Run: headless pygame with SDL's dummy video driver; simulated clock (each Clock.tick advances the game by its frame time, no real sleeping); random seed 0; keys injected as events and as key.get_pressed() state; mouse plan: one left click at the window centre at the start of phase 2, then a move to the lower-right quarter at the start of phase 3.
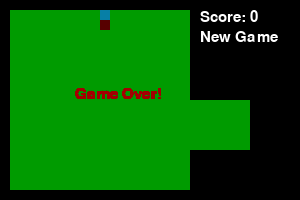
Frame 1 of 4 · flips 1–60 · no input
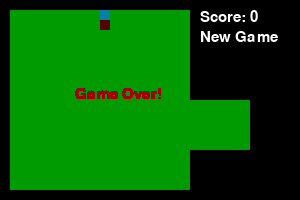
Frame 2 of 4 · flips 61–180 · clicked the window centre · tapped SPACE, RETURN · held RIGHT (→), D
Frame 3 of 4 · flips 181–300 · moved the mouse to the lower-right quarter · held DOWN (↓), S · screen unchanged from frame 2, image omitted
Frame 4 of 4 · flips 301–420 · held LEFT (←), A, UP (↑), W · screen unchanged from frame 3, image omitted

The pygame program that drew these frames:

import pygame, random, sys
from time import sleep
pygame.init()
pygame.font.init()

screenX = 200
screenY = 200
cellSize = 10


speed = 0.3

black = (0, 0, 0)
white = (255, 255, 255)
red = (164, 0, 0)

field = (0, 155, 0)  # green 5
wall = black  # black 1
head = (7, 127, 166)  # blue 2
body = (87, 0, 0)  # brown 3
food = red  # red 4

running = True
gameOnline = 1
score = 0

cells = [
    [5 for _ in range(int(screenX/cellSize))]
    for _ in range(int(screenY/cellSize))
]

moveDirection = 1
snakeHead = {
    'x': int(screenX/cellSize/2),
    'y': int(screenY/cellSize/2),
}
snakeBody = [
    {
        'x': int(screenX/cellSize/2),
        'y': int(screenY/cellSize/2) + 1
    },
]

pygame.display.set_caption('Snake AI')
screen = pygame.display.set_mode([screenX + 100, screenY])
my_font = pygame.font.Font(pygame.font.get_default_font(), 15)



def drawCell(x, y, color = (0,0,0)):
    if screenX > x * cellSize >= 0 and screenY > y * cellSize >= 0:
        pygame.draw.rect(screen, color, (x * cellSize, y * cellSize, cellSize, cellSize), 0)

def clear():
    global cells
    for i in range(len(cells)):
        for j in range(len(cells[i])):
            cells[i][j] = 5
def placeWalls():
    global cells
    for i in range(len(cells)):
        for j in range(len(cells[i])):
            if i == 0 or i == len(cells) - 1 or j == 0 or j == len(cells) - 1:
                cells[i][j] = 1
def placeFood():
    global cells
    cells[random.randint(1, int(screenX/cellSize) - 2)][random.randint(1, int(screenX/cellSize) - 2)] = 4

def newGame():
    global score, cells, moveDirection, snakeHead, snakeBody, gameOnline
    cells = [
        [5 for _ in range(int(screenX / cellSize))]
        for _ in range(int(screenY / cellSize))
    ]
    placeWalls()
    placeFood()
    gameOnline = 1
    score = 0

    moveDirection = 1
    snakeHead = {
        'x': int(screenX / cellSize / 2),
        'y': int(screenY / cellSize / 2),
    }
    snakeBody = [
        {
            'x': int(screenX / cellSize / 2),
            'y': int(screenY / cellSize / 2) + 1
        },
    ]


clear()
placeWalls()
placeFood()

new_game_surface = my_font.render('New Game', True, white)
screen.blit(new_game_surface, dest=(screenX, cellSize+20))

while running:
    # render the text
    pygame.draw.rect(screen, black, (screenX, cellSize, 100, 20), 0)
    text_surface = my_font.render('Score: ' + str(score), True, white)
    screen.blit(text_surface, dest=(screenX, cellSize))



    for event in pygame.event.get():
        if event.type == pygame.QUIT:
            running = False
        if event.type == pygame.MOUSEBUTTONDOWN:
            mouse = pygame.mouse.get_pos()
            print(mouse)
            if 230 <= mouse[0] <= 260 and 20 <= mouse[1] <= 50:
                print('new game')
                newGame()

        if event.type == pygame.KEYDOWN:
            if event.key == pygame.K_UP:
                if moveDirection != 3:
                    moveDirection = 1
            if event.key == pygame.K_RIGHT:
                if moveDirection != 4:
                    moveDirection = 2
            if event.key == pygame.K_DOWN:
                if moveDirection != 1:
                    moveDirection = 3
            if event.key == pygame.K_LEFT:
                if moveDirection != 2:
                    moveDirection = 4

    if gameOnline == 1:
        headBeforeMove = {
            'x': snakeHead['x'],
            'y': snakeHead['y']
        }


        if moveDirection == 1:  # up
            snakeHead = {
                'x': snakeHead['x'],
                'y': snakeHead['y'] - 1
            }
        if moveDirection == 2:  # right
            snakeHead = {
                'x': snakeHead['x'] + 1,
                'y': snakeHead['y']
            }
        if moveDirection == 3:  # down
            snakeHead = {
                'x': snakeHead['x'],
                'y': snakeHead['y'] + 1
            }
        if moveDirection == 4:  # left
            snakeHead = {
                'x': snakeHead['x'] - 1,
                'y': snakeHead['y']
            }

        cellBeforeMove = cells[snakeHead['x']][snakeHead['y']]
        cells[snakeHead['x']][snakeHead['y']] = 2  # place head on new location

        newTail = {
            'x': snakeBody[-1]['x'],
            'y': snakeBody[-1]['y']
        }
        cells[snakeBody[-1]['x']][snakeBody[-1]['y']] = 5  # place field on old tail location
        snakeBody[-1]['x'] = headBeforeMove['x']  # place tail on old location of head
        snakeBody[-1]['y'] = headBeforeMove['y']  # place tail on old location of head

        snakeBody.insert(0, snakeBody[-1]) # place new body
        del snakeBody[-1]
        for snakePart in snakeBody:
            cells[snakePart['x']][snakePart['y']] = 3


        if cellBeforeMove == 1 or cellBeforeMove == 3:
            gameOnline = 0
        if cellBeforeMove == 4:
            score += 1
            placeFood()
            snakeBody.append({
                'x': newTail['x'],
                'y': newTail['y']
            })

    if gameOnline:
        # draw cells
        for i in range(len(cells)):
            for j in range(len(cells[i])):
                if cells[i][j] == 5:
                    drawCell(i, j, field)
                if cells[i][j] == 1:
                    drawCell(i, j, wall)
                if cells[i][j] == 2:
                    drawCell(i, j, head)
                if cells[i][j] == 3:
                    drawCell(i, j, body)
                if cells[i][j] == 4:
                    drawCell(i, j, food)
        pygame.display.flip()
    else:
        pygame.draw.rect(screen, field, (int(screenX/2), int(screenY/2), 150, 50), 0)
        text_surface = my_font.render('Game Over!', True, red)
        screen.blit(text_surface, dest=(int(screenX/2) - 50 / 2 , int(screenY/2) - 25/2))
        pygame.display.flip()
    sleep(speed)

pygame.quit()
